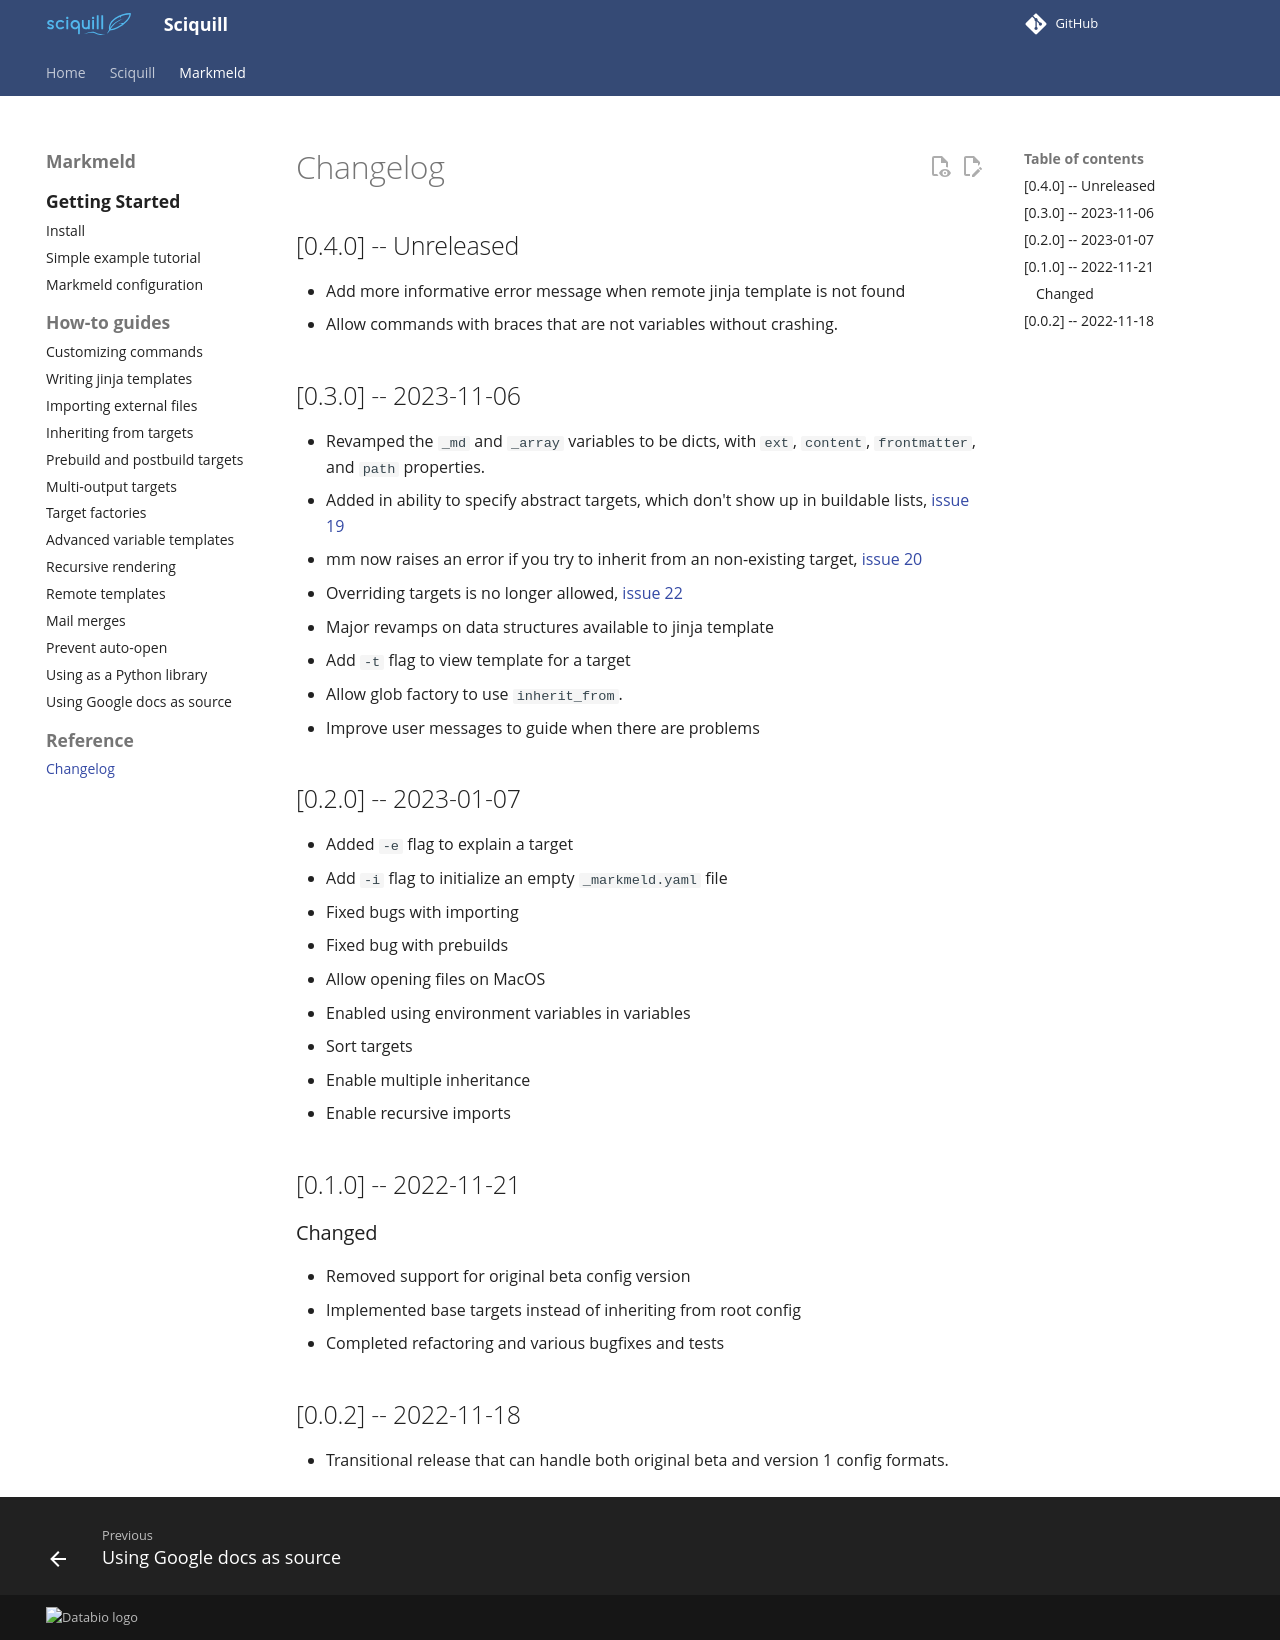

repository: databio/sciquill · page: markmeld/changelog/index.html · generator: mkdocs

# Changelog

## [0.4.0] -- Unreleased

- Add more informative error message when remote jinja template is not found
- Allow commands with braces that are not variables without crashing.

## [0.3.0] -- 2023-11-06

- Revamped the `_md` and `_array` variables to be dicts, with `ext`, `content`, `frontmatter`, and `path` properties.
- Added in ability to specify abstract targets, which don't show up in buildable lists, [issue 19](https://github.com/databio/markmeld/issues/19)
- mm now raises an error if you try to inherit from an non-existing target, [issue 20](https://github.com/databio/markmeld/issues/20)
- Overriding targets is no longer allowed, [issue 22](https://github.com/databio/markmeld/issues/22)
- Major revamps on data structures available to jinja template
- Add `-t` flag to view template for a target
- Allow glob factory to use `inherit_from`.
- Improve user messages to guide when there are problems

## [0.2.0] -- 2023-01-07

- Added `-e` flag to explain a target
- Add `-i` flag to initialize an empty `_markmeld.yaml` file
- Fixed bugs with importing
- Fixed bug with prebuilds
- Allow opening files on MacOS
- Enabled using environment variables in variables
- Sort targets
- Enable multiple inheritance
- Enable recursive imports

## [0.1.0] -- 2022-11-21

### Changed

- Removed support for original beta config version
- Implemented base targets instead of inheriting from root config
- Completed refactoring and various bugfixes and tests

## [0.0.2] -- 2022-11-18

- Transitional release that can handle both original beta and version 1 config formats.
